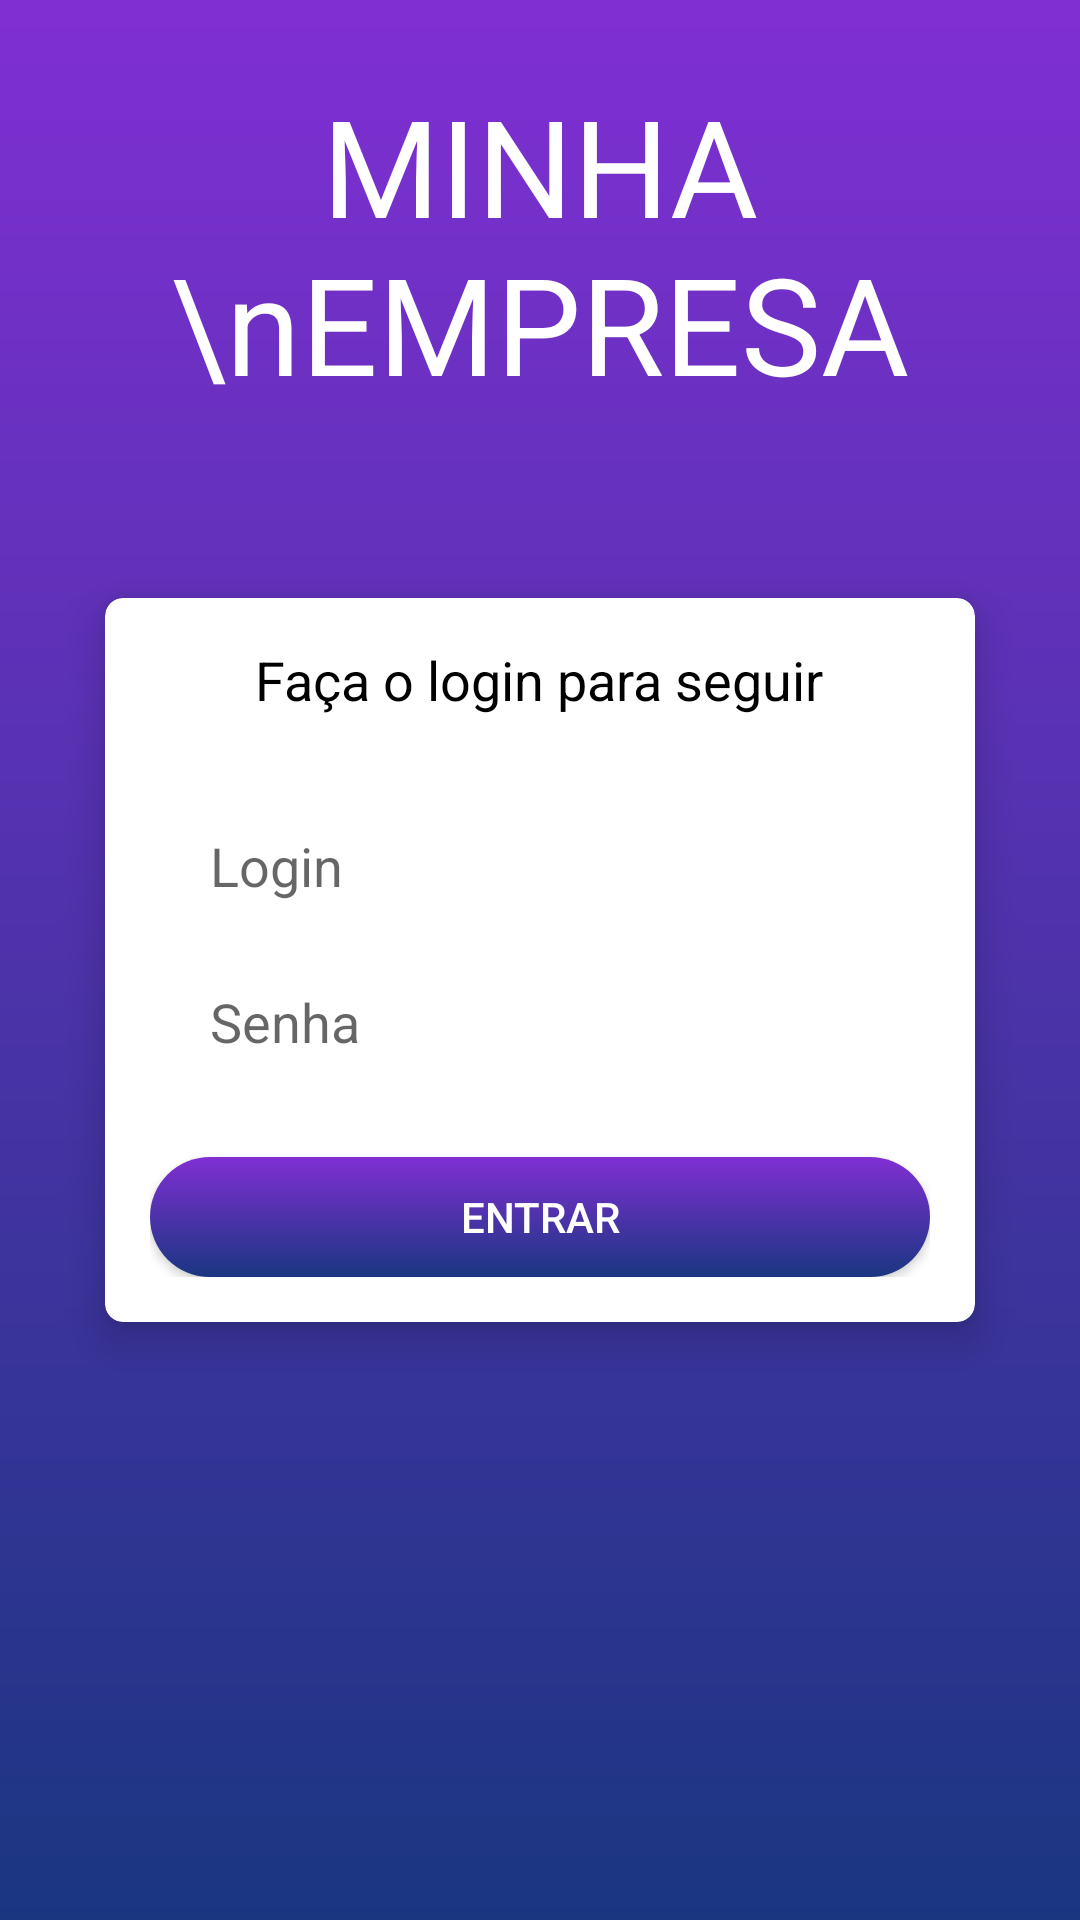

Here is an Android app screen rendered from its layout file. Give the layout XML and the strings, colors and styles it references.
<!-- AndroidManifest.xml: application theme AppTheme -->
<!-- res/layout/login_activity.xml -->
<?xml version="1.0" encoding="utf-8"?>
<androidx.constraintlayout.widget.ConstraintLayout xmlns:android="http://schemas.android.com/apk/res/android"
    xmlns:app="http://schemas.android.com/apk/res-auto"
    xmlns:tools="http://schemas.android.com/tools"
    android:id="@+id/container"
    android:layout_width="match_parent"
    android:layout_height="match_parent"
    android:background="@drawable/background_gradient"
    tools:context=".ui.activity.LoginActivity">

    <TextView
        android:layout_width="wrap_content"
        android:layout_height="wrap_content"
        android:layout_marginTop="25dp"
        android:gravity="center"
        android:text="MINHA \nEMPRESA"
        android:textColor="#fff"
        android:textSize="45sp"
        app:layout_constraintLeft_toLeftOf="parent"
        app:layout_constraintRight_toRightOf="@id/container"
        app:layout_constraintTop_toTopOf="parent" />

    <androidx.cardview.widget.CardView
        android:layout_width="match_parent"
        android:layout_height="wrap_content"
        android:layout_marginLeft="25dp"
        android:layout_marginRight="25dp"
        app:cardBackgroundColor="@android:color/white"
        app:cardCornerRadius="6dp"
        app:cardElevation="8dp"
        app:cardUseCompatPadding="true"
        app:contentPadding="15dp"
        app:layout_constraintBottom_toBottomOf="parent"
        app:layout_constraintLeft_toLeftOf="parent"
        app:layout_constraintRight_toRightOf="parent"
        app:layout_constraintTop_toTopOf="parent">

        <androidx.constraintlayout.widget.ConstraintLayout
            android:layout_width="match_parent"
            android:layout_height="wrap_content">

            <TextView
                android:id="@+id/texto1"
                android:layout_width="wrap_content"
                android:layout_height="wrap_content"
                android:drawableLeft="@color/design_default_color_on_primary"
                android:text="Faça o login para seguir"
                android:textColor="#000"
                android:textSize="18sp"
                app:layout_constraintLeft_toLeftOf="parent"
                app:layout_constraintRight_toRightOf="parent"
                app:layout_constraintTop_toTopOf="parent" />

            <androidx.appcompat.widget.AppCompatEditText
                android:id="@+id/edt_login"
                style="@style/editTextDefault"
                android:layout_width="match_parent"
                android:layout_height="40dp"
                android:layout_marginTop="30dp"
                android:hint="Login"
                app:layout_constraintLeft_toLeftOf="parent"
                app:layout_constraintTop_toBottomOf="@+id/texto1" />

            <androidx.appcompat.widget.AppCompatEditText
                android:id="@+id/edt_password"
                style="@style/editTextDefault"
                android:layout_width="match_parent"
                android:layout_height="40dp"
                android:layout_marginTop="12dp"
                android:layout_marginBottom="20dp"
                android:hint="Senha"
                app:layout_constraintLeft_toLeftOf="parent"
                app:layout_constraintTop_toBottomOf="@+id/edt_login" />


            <Button
                android:id="@+id/btn_login"
                style="@style/buttonDefaultStyle"
                android:layout_width="match_parent"
                android:layout_height="40dp"
                android:layout_marginTop="25dp"
                android:text="Entrar"
                android:textColor="#fff"
                app:layout_constraintLeft_toLeftOf="parent"
                app:layout_constraintTop_toBottomOf="@+id/edt_password" />

        </androidx.constraintlayout.widget.ConstraintLayout>
    </androidx.cardview.widget.CardView>
</androidx.constraintlayout.widget.ConstraintLayout>
<!-- resources referenced by this layout -->
<resources>
  <!-- drawable background_gradient (drawable) -->
  <?xml version="1.0" encoding="utf-8"?>
  <shape xmlns:android="http://schemas.android.com/apk/res/android">
      <gradient
          android:angle="-45"
          android:endColor="@color/endBackgroundGradient"
          android:startColor="@color/startBackgroundGradient" />
  </shape>
  <style name="buttonDefaultStyle">
          <item name="android:background">@drawable/shape_gradient_button</item>
      </style>
  <style name="editTextDefault">
          <item name="android:paddingStart">20dp</item>
          <item name="android:background">@drawable/line_corneres</item>
      </style>
  <style name="AppTheme" parent="Theme.AppCompat.Light.DarkActionBar">
          
          <item name="colorPrimary">@color/colorPrimary</item>
          <item name="colorPrimaryDark">@color/colorPrimaryDark</item>
          <item name="colorAccent">@color/colorAccent</item>
          <item name="android:editTextStyle">@style/editTextDefault</item>
      </style>
  <color name="endBackgroundGradient">#1A3681</color>
  <color name="startBackgroundGradient">#802FD3</color>
  <!-- drawable shape_gradient_button (drawable) -->
  <?xml version="1.0" encoding="utf-8"?>
  <shape xmlns:android="http://schemas.android.com/apk/res/android">
  
      <gradient
          android:angle="-45"
          android:endColor="@color/endBackgroundGradient"
          android:startColor="@color/startBackgroundGradient" />
  
      <corners android:radius="25dp"/>
  </shape>
  <color name="colorPrimary">#008577</color>
  <color name="colorPrimaryDark">#00574B</color>
  <color name="colorAccent">#FFFFFF</color>
</resources>
